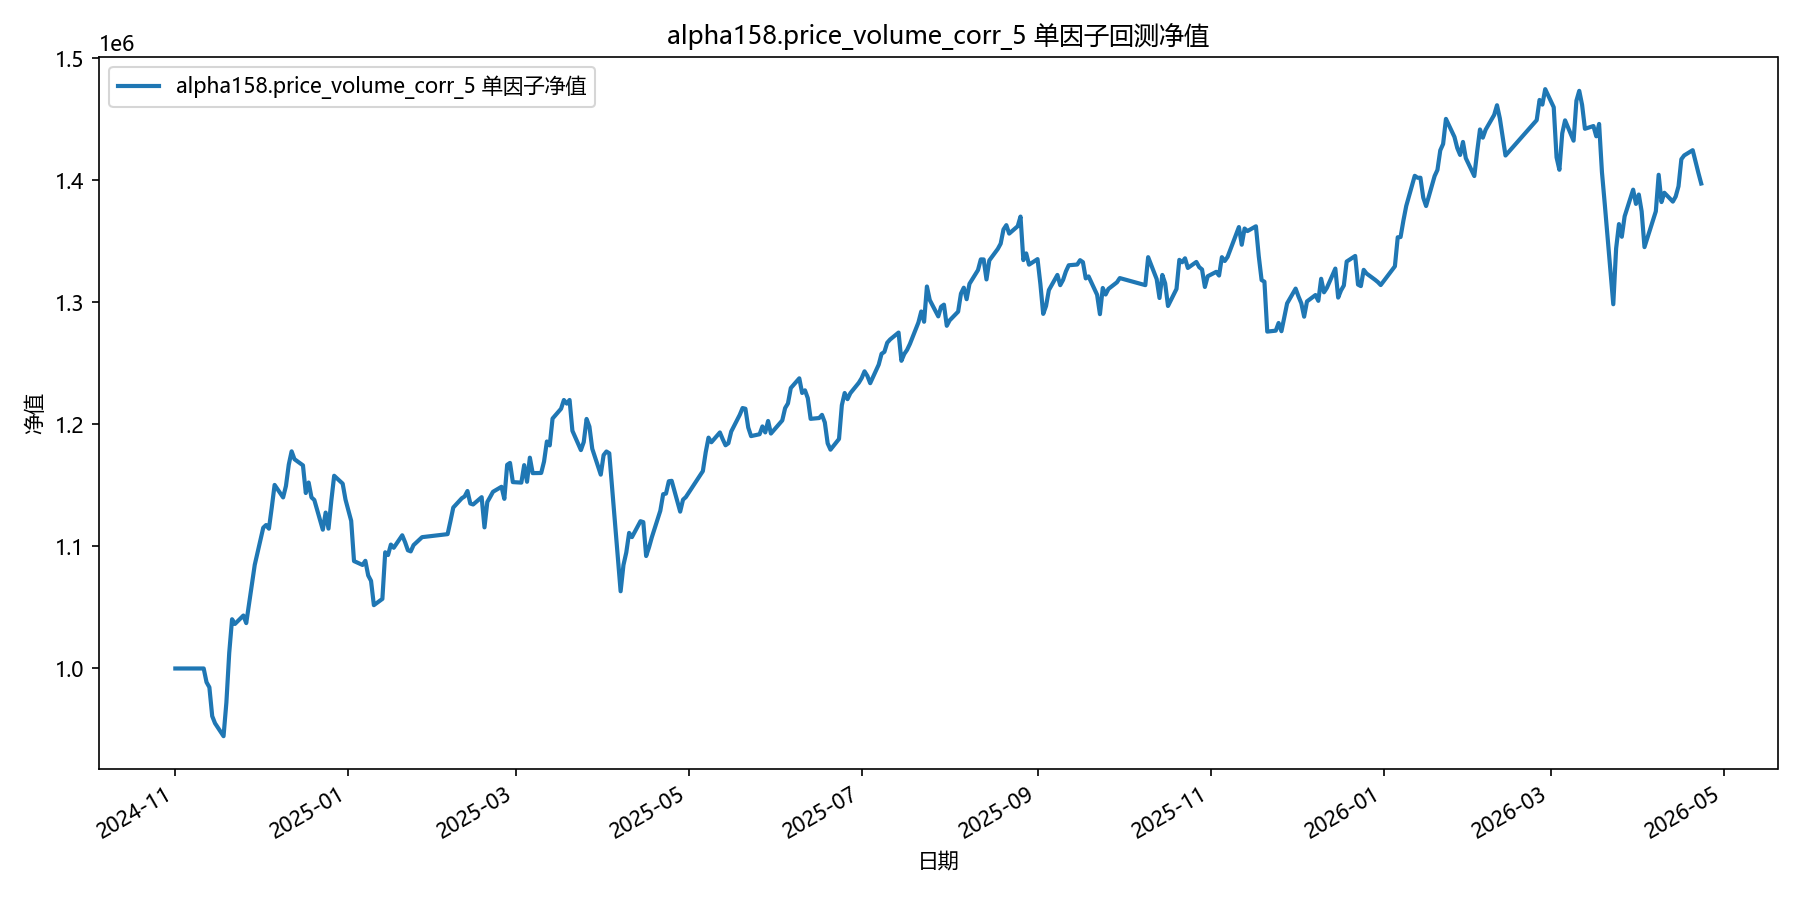

Values plotted in this chart, from the file beside it:
date, equity
2024-11-01, 1000000
2024-11-04, 1000000
2024-11-05, 1000000
2024-11-06, 1000000
2024-11-07, 1000000
2024-11-08, 1000000
2024-11-11, 1000000
2024-11-12, 988739
2024-11-13, 984611
2024-11-14, 960980
2024-11-15, 955115
2024-11-18, 944537
2024-11-19, 972157
2024-11-20, 1012745
2024-11-21, 1040340
2024-11-22, 1036455
2024-11-25, 1043391
2024-11-26, 1037171
2024-11-27, 1053287
2024-11-28, 1069744
2024-11-29, 1084911
2024-12-02, 1115321
2024-12-03, 1117496
2024-12-04, 1114511
2024-12-05, 1131888
2024-12-06, 1150348
2024-12-09, 1140124
2024-12-10, 1149488
2024-12-11, 1167050
2024-12-12, 1177882
2024-12-13, 1171451
2024-12-16, 1166381
2024-12-17, 1143729
2024-12-18, 1152341
2024-12-19, 1140154
2024-12-20, 1138042
2024-12-23, 1113676
2024-12-24, 1127707
2024-12-25, 1114564
2024-12-26, 1137536
2024-12-27, 1157857
2024-12-30, 1151419
2024-12-31, 1138316
2025-01-02, 1120959
2025-01-03, 1087974
2025-01-06, 1084800
2025-01-07, 1088185
2025-01-08, 1076216
2025-01-09, 1071795
2025-01-10, 1051873
2025-01-13, 1057010
2025-01-14, 1095177
2025-01-15, 1092934
2025-01-16, 1101489
2025-01-17, 1098876
2025-01-20, 1109107
2025-01-21, 1103491
2025-01-22, 1096831
2025-01-23, 1095921
2025-01-24, 1101070
... 298 more rows
